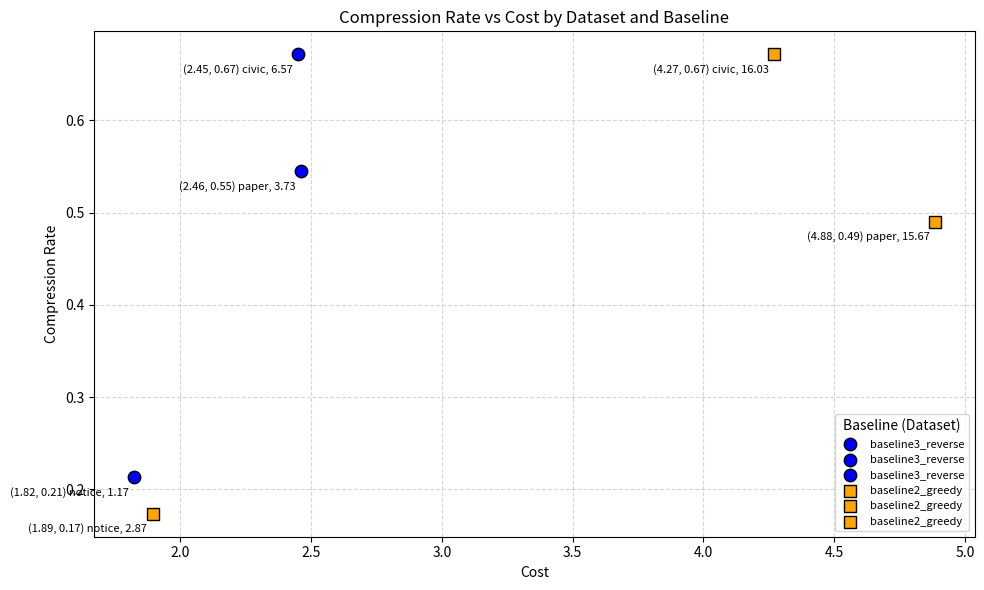

The matplotlib source for this figure: (Note: this script raises an exception after producing the figure.)
import matplotlib.pyplot as plt

# Data for the plots
data = [
    {
        "baseline_name": "baseline3_reverse",
        "model_name": "gpt4o",
        "dataset_name": "civic",
        "cost": 2.45169,
        "compression_rate": 0.6714136334213016,
        "average_sentence_number": 6.566666666666666,
    },
    {
        "baseline_name": "baseline3_reverse",
        "model_name": "gpt4o",
        "dataset_name": "paper",
        "cost": 2.4607400000000004,
        "compression_rate": 0.545026451950468,
        "average_sentence_number": 3.7333333333333334,
    },
    {
        "baseline_name": "baseline3_reverse",
        "model_name": "gpt4o",
        "dataset_name": "notice",
        "cost": 1.8237400000000001,
        "compression_rate": 0.21334761287413337,
        "average_sentence_number": 1.1666666666666667,
    },
    {
        "baseline_name": "baseline2_greedy",
        "model_name": "gpt4o",
        "dataset_name": "civic",
        "cost": 4.2699050000000005,
        "compression_rate": 0.6714634267788677,
        "average_sentence_number": 16.033333333333335,
    },
    {
        "baseline_name": "baseline2_greedy",
        "model_name": "gpt4o",
        "dataset_name": "paper",
        "cost": 4.884745000000001,
        "compression_rate": 0.4903203302133597,
        "average_sentence_number": 15.666666666666666,
    },
    {
        "baseline_name": "baseline2_greedy",
        "model_name": "gpt4o",
        "dataset_name": "notice",
        "cost": 1.8942550000000002,
        "compression_rate": 0.17372188715404993,
        "average_sentence_number": 2.8666666666666667,
    }
]

# Define unique colors and markers for each baseline
baselines = list(set(d['baseline_name'] for d in data))
colors = ['blue', 'orange']
markers = ['o', 's']
baseline_styles = dict(zip(baselines, zip(colors, markers)))

# Plotting
plt.figure(figsize=(10, 6))

for entry in data:
    baseline = entry['baseline_name']
    dataset = entry['dataset_name']
    cost = entry['cost']
    compression_rate = entry['compression_rate']
    average_sentence_number = entry['average_sentence_number']
    
    # Calculate remaining index count
    remaining_index = average_sentence_number
    
    color, marker = baseline_styles[baseline]
    
    plt.scatter(cost, compression_rate, color=color, marker=marker, label=f"{baseline}", s=80, edgecolors='black')
    
    # Annotate the points with dataset name and coordinates
    plt.text(cost-0.02, compression_rate-0.02, f"({cost:.2f}, {compression_rate:.2f}) {dataset}, {average_sentence_number:.2f}", fontsize=8, ha='right')

# Set plot titles and labels
plt.title("Compression Rate vs Cost by Dataset and Baseline")
plt.xlabel("Cost")
plt.ylabel("Compression Rate")

# Set legend
plt.legend(loc='lower right', fontsize=8, title='Baseline (Dataset)', title_fontsize='10')

# Show plot
plt.grid(True, linestyle='--', alpha=0.5)
plt.tight_layout()
plt.savefig('test/output/provenance/cost_compression.png')